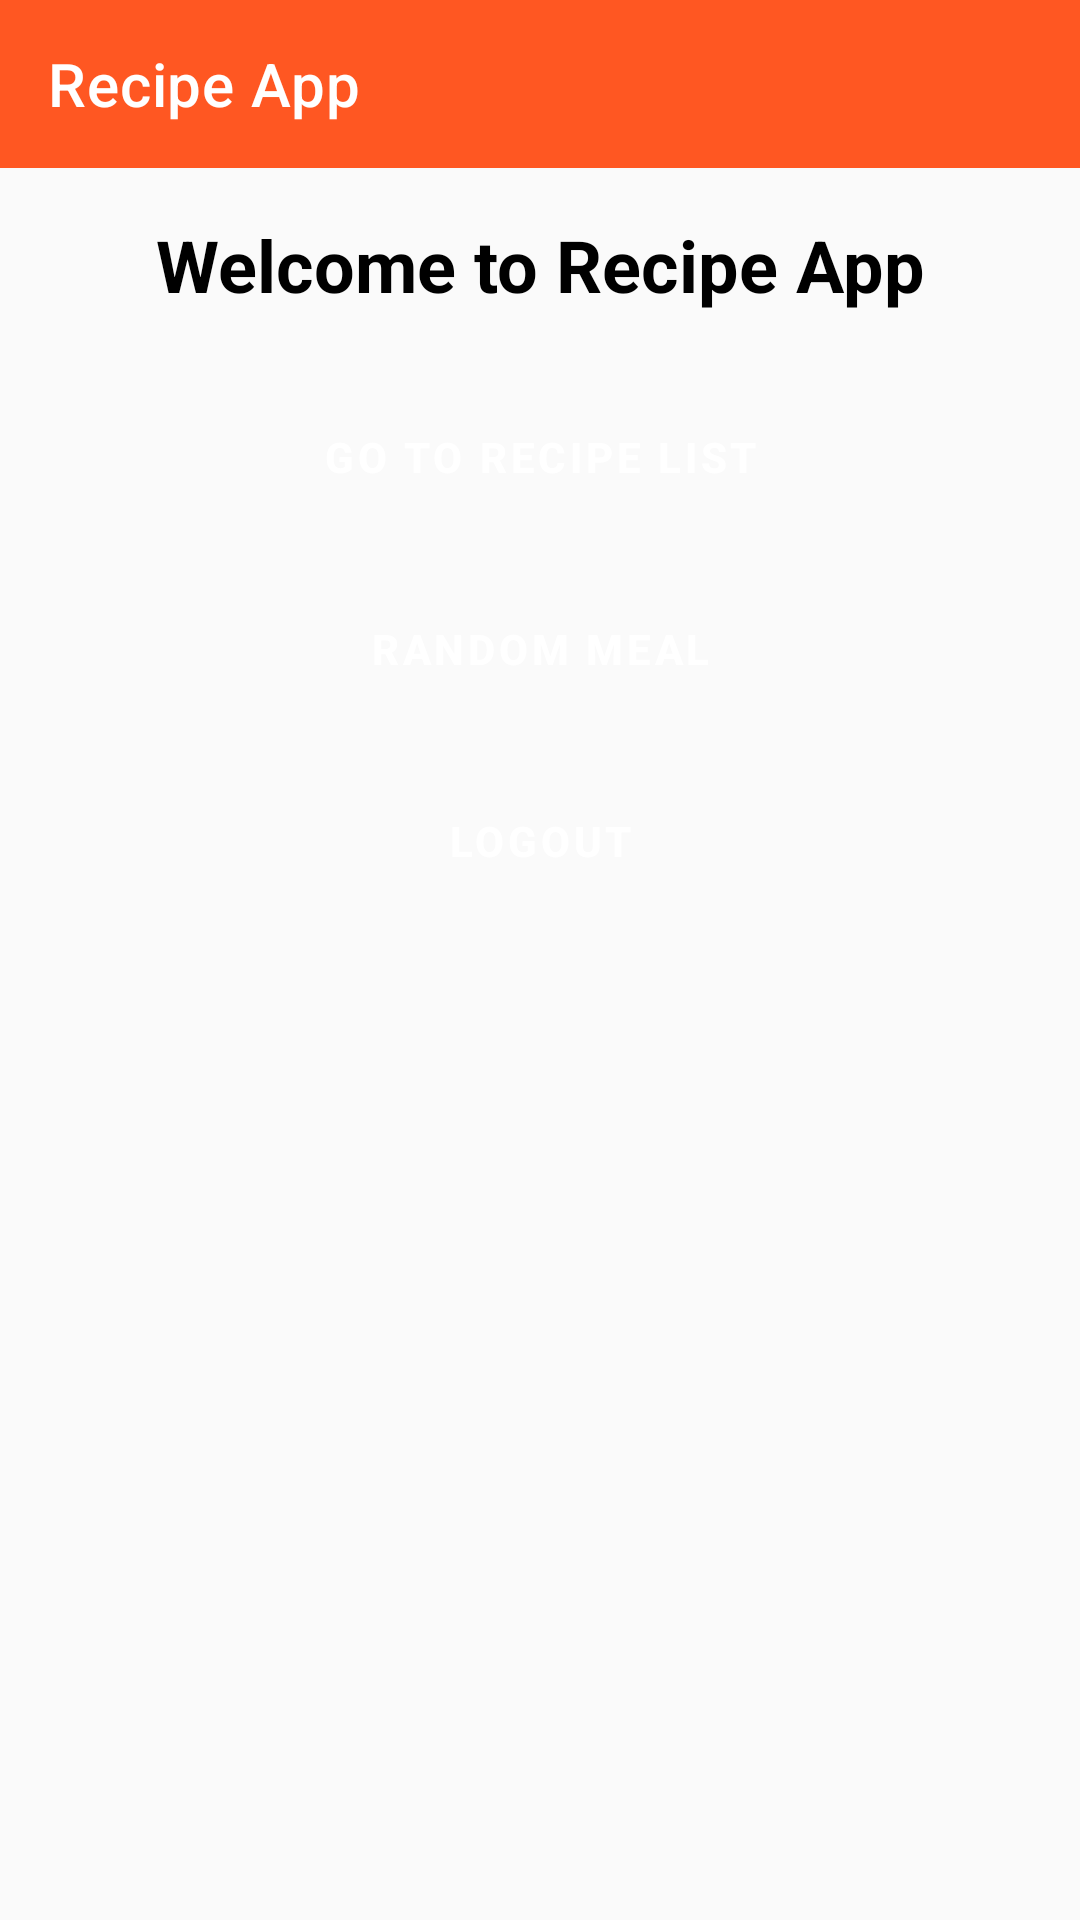

This screen was rendered from an Android layout file. Write that file and the resources it references.
<!-- AndroidManifest.xml: activity theme Theme.RecipeApp -->
<!-- res/layout/activity_main.xml -->
<?xml version="1.0" encoding="utf-8"?>
<androidx.constraintlayout.widget.ConstraintLayout
    xmlns:android="http://schemas.android.com/apk/res/android"
    xmlns:app="http://schemas.android.com/apk/res-auto"
    xmlns:tools="http://schemas.android.com/tools"
    android:layout_width="match_parent"
    android:layout_height="match_parent"
    tools:context=".MainActivity">

    
    <com.google.android.material.appbar.AppBarLayout
        android:id="@+id/appBarLayout"
        android:layout_width="match_parent"
        android:layout_height="wrap_content"
        android:theme="@style/ThemeOverlay.MaterialComponents.Dark.ActionBar"
        app:layout_constraintTop_toTopOf="parent">

        <androidx.appcompat.widget.Toolbar
            android:id="@+id/toolbar"
            android:layout_width="match_parent"
            android:layout_height="?attr/actionBarSize"
            android:background="?attr/colorPrimary"
            android:theme="@style/ThemeOverlay.MaterialComponents.ActionBar"
            app:title="Recipe App"
            app:titleTextColor="@android:color/white" />
    </com.google.android.material.appbar.AppBarLayout>

    
    <TextView
        android:id="@+id/welcome_text"
        android:layout_width="wrap_content"
        android:layout_height="wrap_content"
        android:text="Welcome to Recipe App"
        android:textSize="24sp"
        android:textStyle="bold"
        android:textColor="@android:color/black"
        android:layout_marginTop="16dp"
        app:layout_constraintTop_toBottomOf="@id/appBarLayout"
        app:layout_constraintStart_toStartOf="parent"
        app:layout_constraintEnd_toEndOf="parent" />

    
    <Button
        android:id="@+id/button_go_to_recipes"
        android:layout_width="wrap_content"
        android:layout_height="wrap_content"
        android:text="Go to Recipe List"
        app:layout_constraintTop_toBottomOf="@id/welcome_text"
        app:layout_constraintStart_toStartOf="parent"
        app:layout_constraintEnd_toEndOf="parent"
        android:layout_marginTop="24dp" />

    
    <Button
        android:id="@+id/button_random_meal"
        android:layout_width="wrap_content"
        android:layout_height="wrap_content"
        android:text="Random Meal"
        app:layout_constraintTop_toBottomOf="@id/button_go_to_recipes"
        app:layout_constraintStart_toStartOf="parent"
        app:layout_constraintEnd_toEndOf="parent"
        android:layout_marginTop="16dp" />

    
    <Button
        android:id="@+id/logout_button"
        android:layout_width="wrap_content"
        android:layout_height="wrap_content"
        android:text="Logout"
        app:layout_constraintTop_toBottomOf="@id/button_random_meal"
        app:layout_constraintStart_toStartOf="parent"
        app:layout_constraintEnd_toEndOf="parent"
        android:layout_marginTop="16dp"
        android:layout_marginBottom="24dp" />

    
    <ProgressBar
        android:id="@+id/progressBar"
        style="?android:attr/progressBarStyleHorizontal"
        android:layout_width="0dp"
        android:layout_height="wrap_content"
        android:layout_marginTop="16dp"
        android:visibility="gone"
        app:layout_constraintBottom_toBottomOf="parent"
        app:layout_constraintStart_toStartOf="parent"
        app:layout_constraintEnd_toEndOf="parent" />

</androidx.constraintlayout.widget.ConstraintLayout>
<!-- resources referenced by this layout -->
<resources>
  <style name="Theme.RecipeApp" parent="Theme.MaterialComponents.DayNight.NoActionBar">
          
          <item name="colorPrimary">@color/colorPrimary</item>
          <item name="colorPrimaryVariant">@color/colorPrimaryVariant</item>
          <item name="colorSecondary">@color/colorSecondary</item>
          <item name="colorOnPrimary">@android:color/white</item>
  
          
          <item name="android:colorBackground">@color/colorBackground</item>
          <item name="colorSurface">@color/colorSurface</item>
          <item name="colorOnSurface">@color/colorOnSurface</item>
          <item name="colorOnBackground">@color/colorOnBackground</item>
  
          
          <item name="buttonStyle">@style/Widget.RecipeApp.Button</item>
  
          
          <item name="textInputStyle">@style/Widget.MaterialComponents.TextInputLayout.OutlinedBox</item>
  
          
          <item name="android:statusBarColor">@color/colorPrimaryVariant</item>
          <item name="android:navigationBarColor">@color/colorPrimary</item>
      </style>
  <color name="colorPrimary">#FF5722</color>
  <color name="colorPrimaryVariant">#E64A19</color>
  <color name="colorSecondary">#4CAF50</color>
  <color name="colorBackground">#FAFAFA</color>
  <color name="colorSurface">#FFFFFF</color>
  <color name="colorOnSurface">#000000</color>
  <color name="colorOnBackground">#212121</color>
  <style name="Widget.RecipeApp.Button" parent="Widget.MaterialComponents.Button">
          <item name="android:backgroundTint">@color/colorPrimary</item>
          <item name="android:textColor">@android:color/white</item>
          <item name="android:textStyle">bold</item>
          <item name="android:padding">12dp</item>
          <item name="shapeAppearanceOverlay">@style/ShapeAppearance.RecipeApp.Button</item>
      </style>
  <style name="ShapeAppearance.RecipeApp.Button" parent="ShapeAppearance.MaterialComponents.SmallComponent">
          <item name="cornerFamily">rounded</item>
          <item name="cornerSize">16dp</item>
      </style>
</resources>
